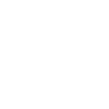
t = 0.00 s
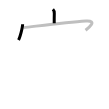
t = 2.25 s
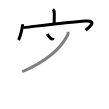
t = 4.50 s
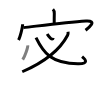
t = 6.50 s
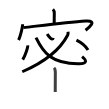
t = 8.75 s
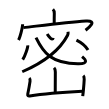
t = 11.00 s

The animated SVG that drew these frames (rendered in a browser with its animation timeline set to each time). Animation: 11 SMIL elements (animate=11); one cycle of 11.00 s.

<svg width="109px" height="109px" viewBox="0 0 px 109px" xmlns="http://www.w3.org/2000/svg" xmlns:xlink="http://www.w3.org/1999/xlink" xml:space="preserve" version="1.1"  baseProfile="full">
<path d="M52.9,9.29c1.15,1.15,1.43,2.92,1.4,4.16c-0.09,3.92-0.09,6.35-0.09,9.92" style="fill:none;stroke:black;stroke-width:3;opacity:0">
  <animate attributeType="CSS" attributeName="opacity" from="0" to="1" begin="0s" dur="1s" repeatCount="Indefinite" fill="freeze" />
</path>
<path d="M22.62,24.35c0,3.5-2.76,13.25-4.12,15.63" style="fill:none;stroke:black;stroke-width:3;opacity:0">
  <animate attributeType="CSS" attributeName="opacity" from="0" to="1" begin="1s" dur="1s" repeatCount="Indefinite" fill="freeze" />
</path>
<path d="M23.44,27.63c13.43-1.51,42.31-5.51,62.55-6.69c12.01-0.7,2.54,7.1-0.44,9.35" style="fill:none;stroke:black;stroke-width:3;opacity:0">
  <animate attributeType="CSS" attributeName="opacity" from="0" to="1" begin="2s" dur="1s" repeatCount="Indefinite" fill="freeze" />
</path>
<path d="M47.19,34.09c1.43,2.44,5.19,7.13,6.08,3.69" style="fill:none;stroke:black;stroke-width:3;opacity:0">
  <animate attributeType="CSS" attributeName="opacity" from="0" to="1" begin="3s" dur="1s" repeatCount="Indefinite" fill="freeze" />
</path>
<path d="M68.05,31.81c0.11,0.84,0.13,2.24-0.46,3.38c-6.21,11.93-20.46,25.68-45.33,36.56" style="fill:none;stroke:black;stroke-width:3;opacity:0">
  <animate attributeType="CSS" attributeName="opacity" from="0" to="1" begin="4s" dur="1s" repeatCount="Indefinite" fill="freeze" />
</path>
<path d="M35.99,37.54C43.5,53,51.75,64,78.83,63.69c9.55-0.11,7.22-3.81,3.26-7.05" style="fill:none;stroke:black;stroke-width:3;opacity:0">
  <animate attributeType="CSS" attributeName="opacity" from="0" to="1" begin="5s" dur="1s" repeatCount="Indefinite" fill="freeze" />
</path>
<path d="M27.75,45.38c0.28,2.02-2.8,10.92-5.04,14.28" style="fill:none;stroke:black;stroke-width:3;opacity:0">
  <animate attributeType="CSS" attributeName="opacity" from="0" to="1" begin="6s" dur="1s" repeatCount="Indefinite" fill="freeze" />
</path>
<path d="M76.44,40.2c4.94,2.43,9.44,6.3,11.56,9.91" style="fill:none;stroke:black;stroke-width:3;opacity:0">
  <animate attributeType="CSS" attributeName="opacity" from="0" to="1" begin="7s" dur="1s" repeatCount="Indefinite" fill="freeze" />
</path>
<path d="M54.05,67.75c1.1,1.1,1.28,2.75,1.28,4.18c0,0.73-0.08,11.45-0.08,20.07" style="fill:none;stroke:black;stroke-width:3;opacity:0">
  <animate attributeType="CSS" attributeName="opacity" from="0" to="1" begin="8s" dur="1s" repeatCount="Indefinite" fill="freeze" />
</path>
<path d="M29.31,78.04c0.76,0.76,0.9,2.08,0.72,3.37c-0.53,3.84-1.15,7.34-2.27,12.6c-0.34,1.63,0.45,2.29,1.96,2.02c10.03-1.78,36.9-4.15,52.81-4.89" style="fill:none;stroke:black;stroke-width:3;opacity:0">
  <animate attributeType="CSS" attributeName="opacity" from="0" to="1" begin="9s" dur="1s" repeatCount="Indefinite" fill="freeze" />
</path>
<path d="M83.23,75.65c0.94,0.94,1.02,2.35,0.97,3.68c-0.13,3.11-0.35,6-0.76,10.42c-0.18,1.94-0.4,3.86-0.71,6.38" style="fill:none;stroke:black;stroke-width:3;opacity:0">
  <animate attributeType="CSS" attributeName="opacity" from="0" to="1" begin="10s" dur="1s" repeatCount="Indefinite" fill="freeze" />
</path>
</svg>
